Image classification data set "data" (shkj250/nailong_dataset on GitHub). Class labels (2): nailong, naiwa.

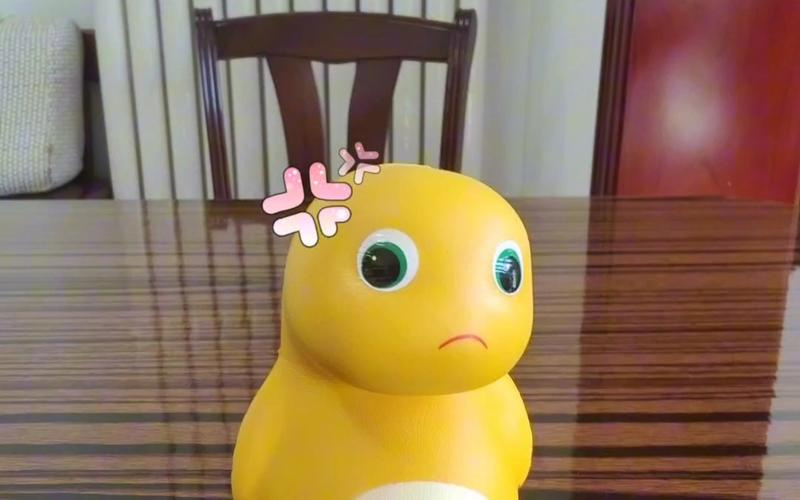
Label: nailong

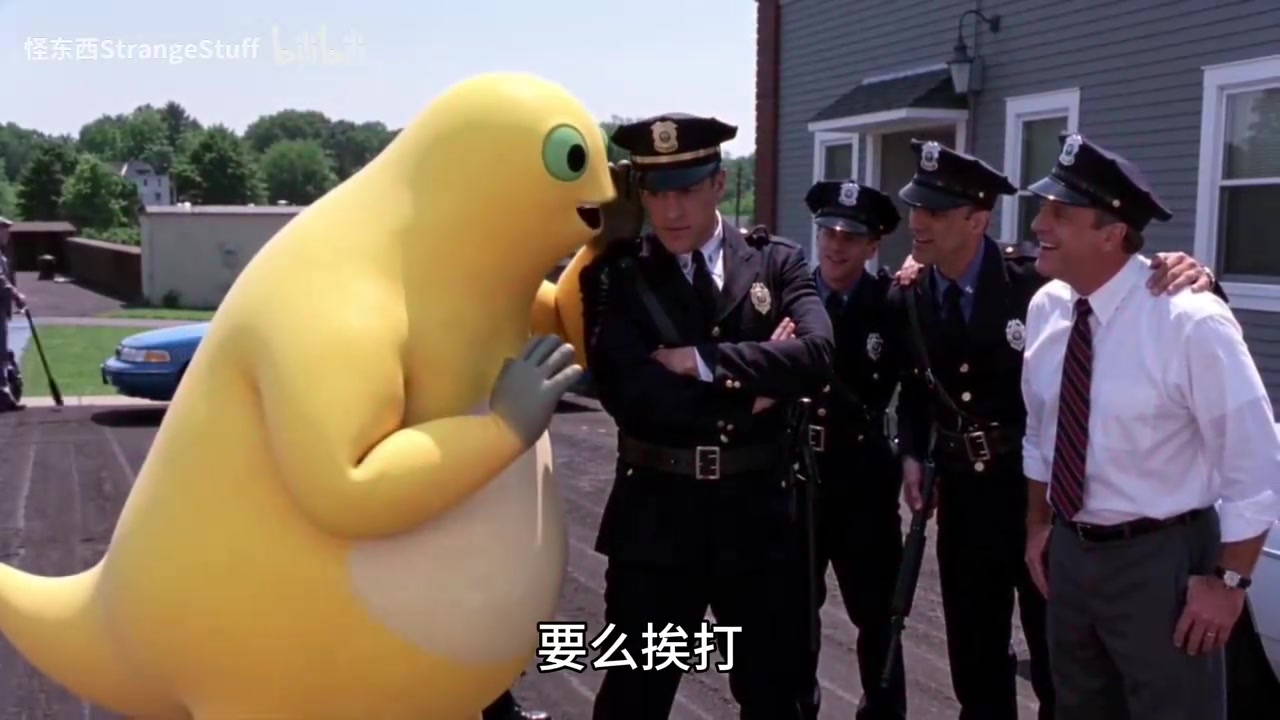
Label: naiwa

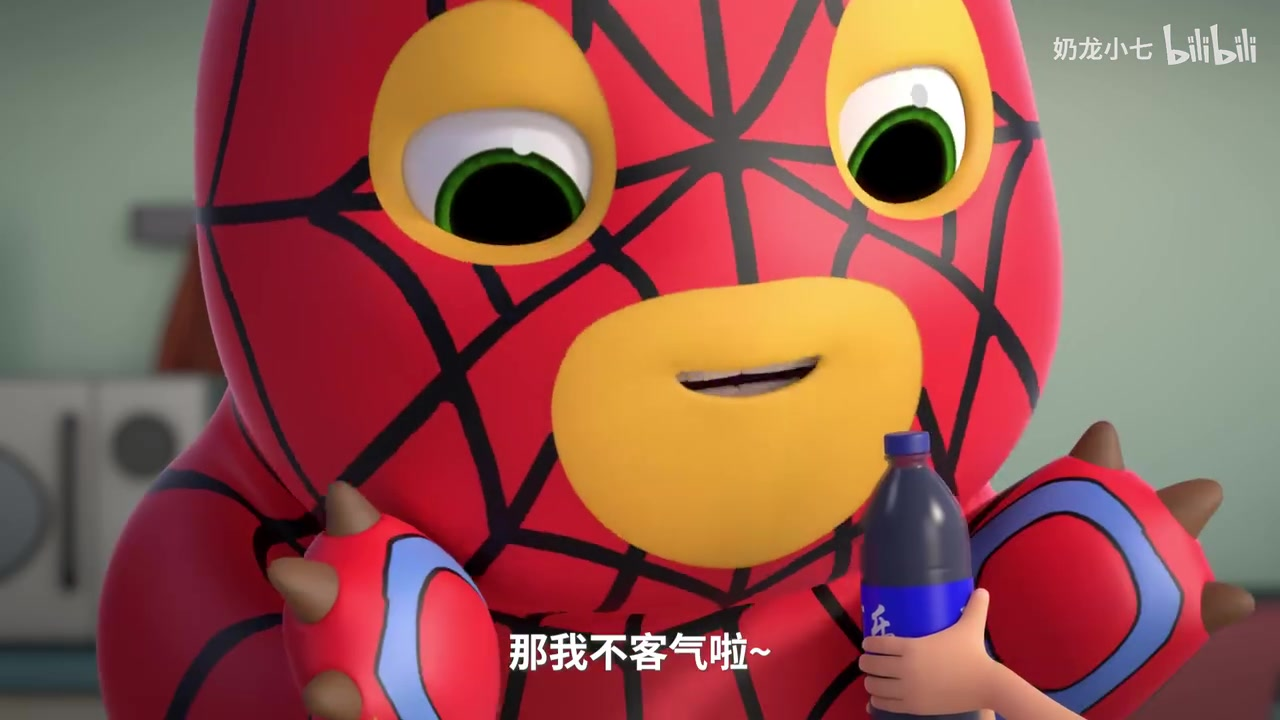
Label: nailong

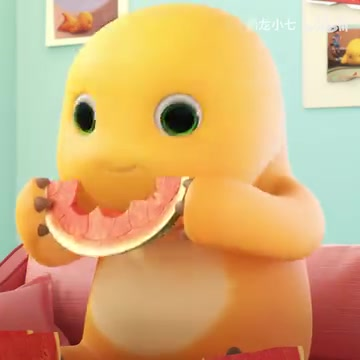
Label: nailong

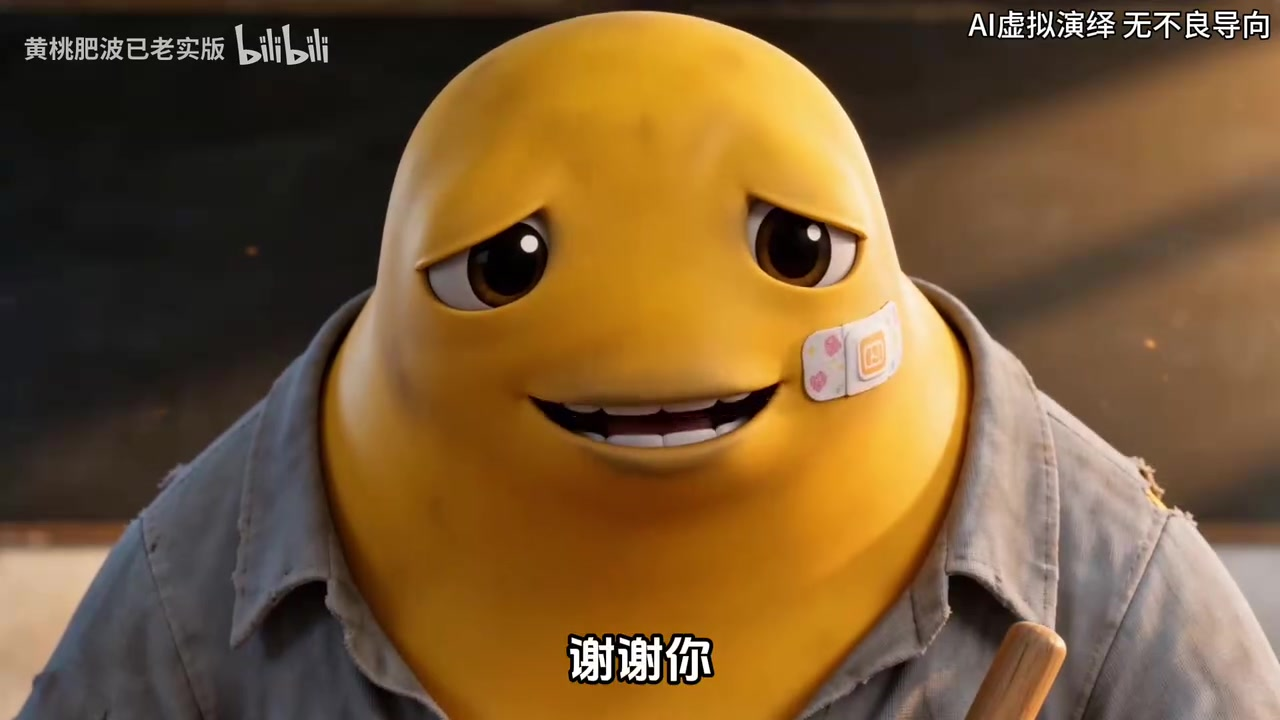
Label: naiwa

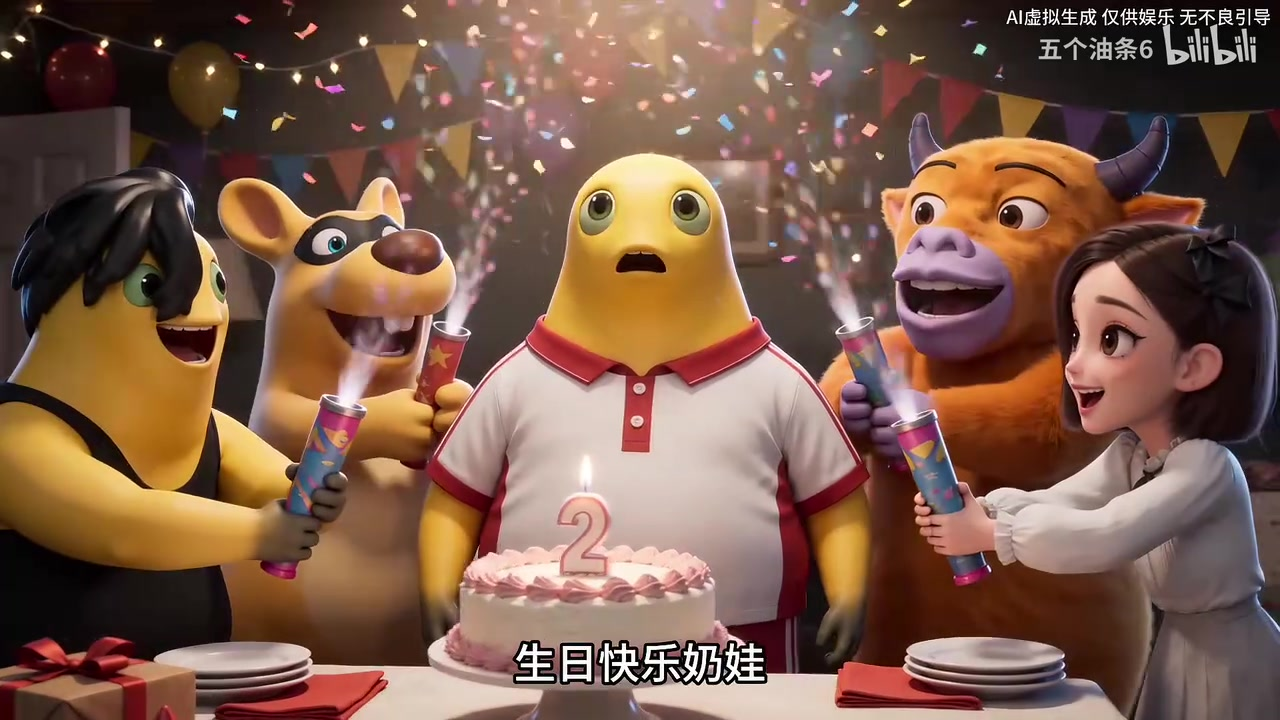
Label: naiwa
